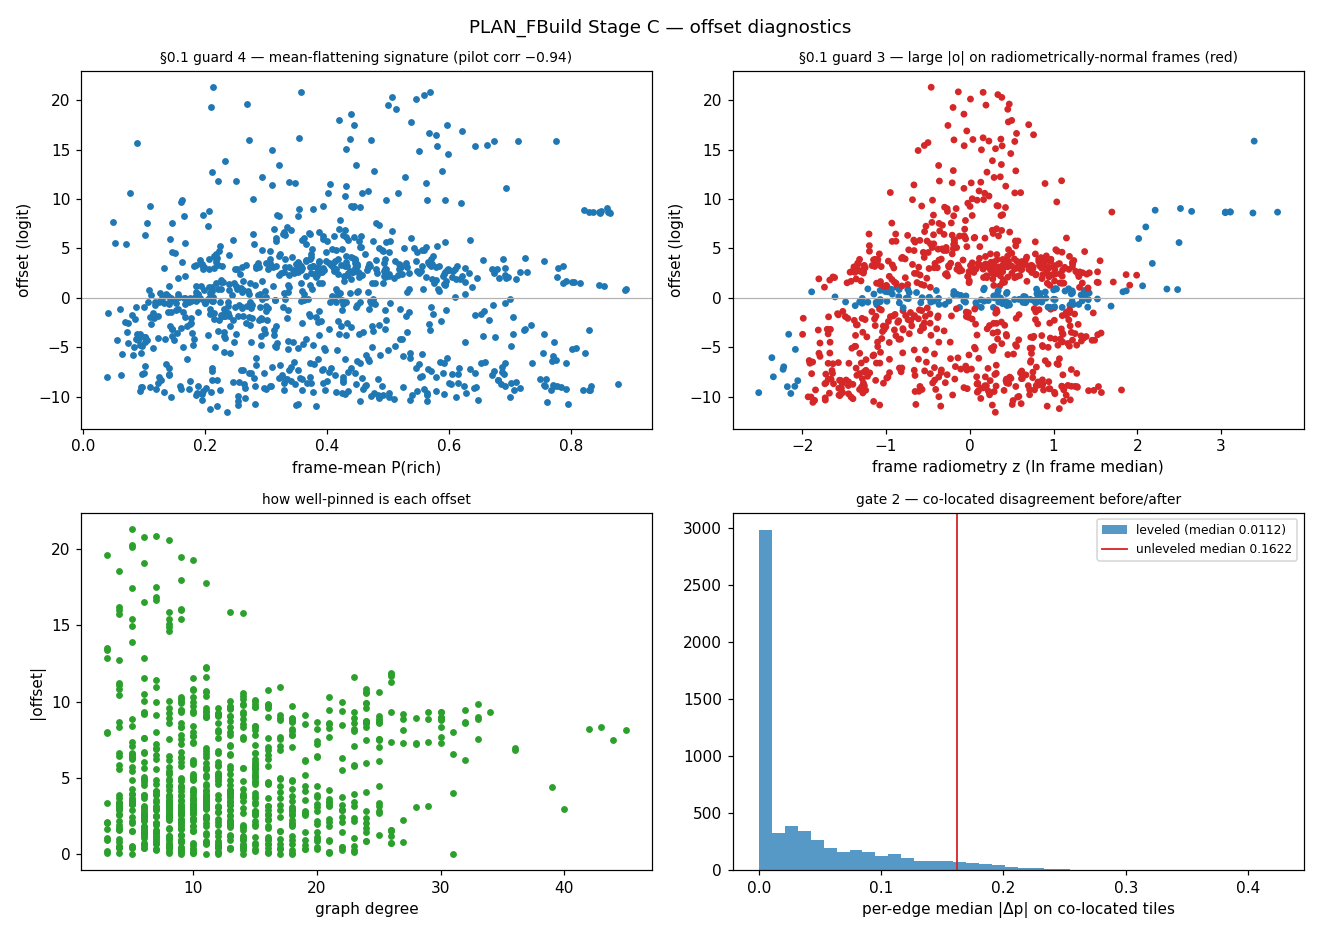

The table this chart was drawn from, first rows:
PRODUCT_ID, component, degree, offset_source, edge_weight_tiles, n_tiles, offset_logit, trend_fitted, trend_resid, offset_residual_only, offset_logit_lcv, offset_residual_only_lcv, lofo_offset_pred, lofo_pred_err, lofo_n_edges, frame_mean_prob, ln_frame_median, radiometry_z, incidence, subsolar_lat, epoch_year, lon, lat, mola_elev
B01_009853_2288_XN_48N011W, 0, 3, solved, 53447, 204881, -7.981, -6.745, -1.236, -1.419, -7.981, -1.419, -8.069, 0.0878, 3, 0.5782, -2.356, -2.346, 48.1, 21.56, 2009, 11.18, 48.89, -4648
B01_009892_2148_XI_34N353W, 0, 18, solved, 799401, 235861, 2.857, 2.578, 0.2791, 0.0962, 2.857, 0.0962, 2.867, 0.0101, 18, 0.3497, -1.856, 0.619, 47.26, 21.21, 2009, -6.82, 34.83, -2516
B01_009905_2253_XI_45N352W, 0, 8, solved, 589315, 182318, 5.732, 5.661, 0.0717, -0.1112, 5.732, -0.1112, 5.754, 0.0218, 8, 0.4514, -2.109, -0.882, 46.66, 21.09, 2009, -8.01, 45.38, -3917
B01_009919_2280_XI_48N012W, 0, 15, solved, 666089, 344211, -9.667, -7.52, -2.146, -2.329, -9.667, -2.329, -9.683, 0.0164, 15, 0.5633, -2.321, -2.138, 49.03, 20.96, 2009, 12.06, 48.09, -4674
B01_009958_2210_XI_41N356W, 0, 11, solved, 131777, 251032, 2.065, 1.503, 0.5625, 0.3796, 2.065, 0.3796, 2.072, 0.0068, 11, 0.4943, -1.933, 0.163, 47.53, 20.59, 2009, -3.31, 41.03, -3709
B01_009998_2163_XI_36N010W, 0, 11, solved, 607980, 130522, -10.38, -8.701, -1.681, -1.864, -10.38, -1.864, -10.39, 0.0112, 11, 0.5629, -1.873, 0.515, 45.81, 20.19, 2009, 10.11, 36.37, -3716
B01_010064_2278_XN_47N011W, 0, 16, solved, 364440, 290944, -8.977, -7.213, -1.764, -1.946, -8.977, -1.946, -8.979, 0.0015, 16, 0.5247, -2.328, -2.179, 49.76, 19.5, 2009, 11.55, 47.89, -4605
B01_010103_2236_XI_43N355W, 0, 14, solved, 501068, 292482, 3.722, 2.697, 1.025, 0.8417, 3.722, 0.8417, 3.746, 0.0242, 14, 0.4123, -2.124, -0.973, 49.16, 19.08, 2009, -4.24, 43.62, -3958
B01_010130_2163_XN_36N011W, 0, 16, solved, 627497, 171894, -9.801, -9.663, -0.1377, -0.3206, -9.801, -0.3206, -9.796, 0.0048, 16, 0.5637, -1.921, 0.235, 48.73, 18.78, 2009, 11.5, 36.33, -3841
B01_010143_2216_XN_41N009W, 0, 19, solved, 1028256, 197186, -8.509, -6.957, -1.552, -1.735, -8.509, -1.735, -8.523, 0.0146, 19, 0.7096, -2.217, -1.524, 47.95, 18.63, 2009, 9.23, 41.68, -4379
B01_010182_2258_XI_45N353W, 0, 6, solved, 238445, 275417, 3.849, 4.921, -1.072, -1.254, 3.849, -1.254, 3.814, 0.035, 6, 0.4808, -2.154, -1.15, 50.16, 18.17, 2009, -6.8, 45.8, -4038
B01_010195_2277_XN_47N347W, 0, 11, solved, 319815, 389513, 6.768, 8.975, -2.207, -2.39, 6.768, -2.39, 6.439, 0.3286, 11, 0.5058, -2.021, -0.36, 51.1, 18.02, 2009, -12.1, 47.75, -3931
B01_010209_2277_XN_47N010W, 0, 7, solved, 212455, 206254, -7.224, -6.229, -0.9951, -1.178, -7.224, -1.178, -7.161, 0.0636, 7, 0.6349, -2.337, -2.23, 51.27, 17.85, 2009, 10.08, 47.78, -4571
B02_010248_2250_XI_45N354W, 0, 20, solved, 736052, 149489, 3.895, 3.97, -0.0752, -0.2581, 3.895, -0.2581, 3.896, 0.0008, 20, 0.446, -2.146, -1.099, 51.09, 17.38, 2009, -5.63, 45.11, -3995
B02_010261_2248_XI_44N348W, 0, 22, solved, 1195185, 508482, 6.286, 7.814, -1.528, -1.711, 6.286, -1.711, 6.287, 0.0008, 22, 0.4552, -1.972, -0.069, 51.55, 17.22, 2009, -11.31, 44.87, -3599
B02_010275_2163_XI_36N010W, 0, 8, solved, 557850, 111333, -10.03, -8.722, -1.308, -1.491, -10.03, -1.491, -10.04, 0.0065, 8, 0.5016, -1.864, 0.57, 50.01, 17.04, 2009, 10.14, 36.37, -3714
B02_010288_2247_XI_44N007W, 0, 15, solved, 811766, 200417, -5.597, -4.775, -0.8223, -1.005, -5.597, -1.005, -5.602, 0.0052, 15, 0.8218, -2.264, -1.802, 50.98, 16.88, 2009, 7.01, 44.75, -4385
B02_010301_2200_XN_40N003W, 0, 15, solved, 738850, 129678, -1.874, -3.069, 1.195, 1.012, -1.874, 1.012, -1.869, 0.0052, 15, 0.2626, -2.05, -0.531, 48.83, 16.71, 2009, 3.05, 40.05, -4275
B02_010354_2163_XI_36N008W, 0, 14, solved, 801614, 107703, -7.58, -7.325, -0.2549, -0.4378, -7.58, -0.4378, -7.59, 0.0098, 14, 0.2747, -1.858, 0.604, 49.82, 16.02, 2009, 8.1, 36.36, -3678
B02_010406_2289_XN_48N348W, 0, 6, solved, 251624, 187389, 6.709, 8.759, -2.05, -2.233, 6.709, -2.233, 6.751, 0.042, 6, 0.3865, -2.051, -0.541, 53.83, 15.32, 2009, -11.4, 48.98, -4017
B02_010459_2250_XI_45N354W, 0, 23, solved, 2515021, 158950, 3.442, 3.605, -0.1638, -0.3467, 3.442, -0.3467, 3.447, 0.0055, 23, 0.4494, -2.184, -1.33, 53.52, 14.58, 2009, -5.11, 45.07, -4020
B02_010486_2277_XI_47N012W, 0, 13, solved, 211119, 388771, -9.583, -7.978, -1.605, -1.788, -9.583, -1.788, -9.556, 0.0266, 13, 0.4764, -2.386, -2.521, 54.49, 14.2, 2009, 12.63, 47.78, -4587
B02_010512_2179_XN_37N001W, 0, 3, solved, 43315, 30253, -1.627, -2.058, 0.4306, 0.2477, -1.627, 0.2477, -1.636, 0.0094, 3, 0.3694, -1.749, 1.25, 52.62, 13.82, 2009, 0.92, 37.96, -3331
B02_010525_2212_XN_41N356W, 0, 10, solved, 279806, 140380, 3.623, 1.829, 1.793, 1.611, 3.623, 1.611, 3.65, 0.0274, 10, 0.1617, -1.851, 0.65, 53.44, 13.64, 2009, -3.72, 41.24, -3742
B02_010565_2277_XI_47N009W, 0, 6, solved, 266344, 431941, -4.567, -5.92, 1.353, 1.17, -4.567, 1.17, -4.523, 0.0438, 6, 0.3172, -2.262, -1.79, 55.47, 13.04, 2009, 9.63, 47.78, -4568
B02_010591_2152_XN_35N357W, 0, 9, solved, 120545, 58852, 0.8154, 0.0826, 0.7328, 0.5499, 0.8154, 0.5499, 0.8137, 0.0017, 9, 0.1086, -1.791, 1.0, 53.48, 12.65, 2009, -3.05, 35.25, -2434
B02_010604_2269_XI_46N353W, 0, 8, solved, 145340, 137253, 6.462, 5.304, 1.158, 0.9752, 6.462, 0.9752, 6.395, 0.0673, 8, 0.3281, -2.11, -0.886, 56.57, 12.46, 2009, -7.02, 46.88, -4161
B03_010657_2168_XN_36N359W, 0, 17, solved, 429275, 69011, -0.0073, -1.302, 1.295, 1.112, -0.0073, 1.112, 0.0004, 0.0077, 17, 0.1753, -1.817, 0.847, 54.25, 11.64, 2009, -0.52, 36.88, -2844
B03_010683_2290_XI_49N351W, 0, 6, solved, 88537, 271610, 7.639, 7.139, 0.5006, 0.3177, 7.639, 0.3177, 7.638, 0.0013, 6, 0.04834, -2.037, -0.454, 57.86, 11.23, 2009, -9.0, 49.1, -4115
B03_010710_2169_XN_36N006W, 0, 12, solved, 351080, 164196, -5.312, -6.162, 0.8505, 0.6676, -5.312, 0.6676, -5.421, 0.1098, 12, 0.4156, -1.914, 0.273, 54.84, 10.81, 2009, 6.57, 36.89, -3710
B03_010723_2214_XN_41N002W, 0, 12, solved, 135506, 74753, 0.0315, -2.124, 2.156, 1.973, 0.0315, 1.973, 0.0598, 0.0283, 12, 0.2057, -2.043, -0.49, 56.06, 10.6, 2009, 2.13, 41.51, -3810
B03_010736_2159_XN_35N356W, 0, 9, solved, 371013, 59909, 0.43, 0.4336, -0.0036, -0.1865, 0.43, -0.1865, 0.4391, 0.0091, 9, 0.2718, -1.825, 0.801, 54.71, 10.39, 2009, -3.33, 35.99, -2567
B03_010749_2287_XI_48N352W, 0, 8, solved, 177773, 340682, 7.569, 6.245, 1.323, 1.141, 7.569, 1.141, 7.467, 0.1018, 8, 0.1055, -2.118, -0.932, 59.12, 10.18, 2009, -7.81, 48.74, -4034
B03_010776_2277_XN_47N010W, 0, 7, solved, 177131, 203044, -5.577, -6.461, 0.8845, 0.7016, -5.577, 0.7016, -5.596, 0.0194, 7, 0.2403, -2.242, -1.672, 58.43, 9.74, 2009, 10.4, 47.72, -4573
B03_010842_2142_XN_34N010W, 0, 20, solved, 789725, 241922, -8.654, -9.107, 0.4535, 0.2706, -8.654, 0.2706, -8.88, 0.2259, 20, 0.1232, -1.882, 0.463, 56.0, 8.64, 2009, 10.05, 34.29, -3446
B04_011264_2163_XN_36N011W, 0, 12, solved, 212641, 86174, -9.264, -9.862, 0.5981, 0.4152, -9.264, 0.4152, -9.226, 0.0378, 12, 0.4589, -2.057, -0.571, 61.96, 1.1, 2009, 11.79, 36.33, -3802
B04_011276_2233_XN_43N340W, 0, 4, solved, 387005, 281583, 18.59, 13.16, 5.435, 5.252, 18.59, 5.252, 18.56, 0.0339, 4, 0.4387, -1.972, -0.071, 64.57, 0.87, 2009, -19.57, 43.37, -3406
B04_011277_2168_XN_36N006W, 0, 9, solved, 387621, 97656, -6.065, -6.372, 0.3067, 0.1238, -6.065, 0.1238, -6.081, 0.0159, 9, 0.535, -1.984, -0.143, 62.24, 0.85, 2009, 6.87, 36.87, -3681
B04_011277_2283_XN_48N008W, 0, 7, solved, 761603, 531845, -3.126, -5.064, 1.938, 1.755, -3.126, 1.755, -3.271, 0.1447, 7, 0.1449, -1.925, 0.207, 66.53, 0.85, 2009, 8.56, 48.35, -4570
B04_011329_2241_XI_44N347W, 0, 13, solved, 485075, 340971, 8.756, 8.441, 0.315, 0.1321, 8.756, 0.1321, 9.163, 0.4073, 13, 0.2062, -2.005, -0.268, 65.67, -0.13, 2009, -12.44, 44.18, -3289
B04_011343_2250_XI_45N009W, 0, 10, solved, 123095, 168753, -6.043, -6.701, 0.658, 0.4751, -6.043, 0.4751, -6.295, 0.2517, 10, 0.5963, -2.359, -2.364, 66.23, -0.4, 2009, 9.91, 45.04, -4488
B05_011409_2266_XN_46N012W, 0, 14, solved, 522350, 71717, -7.651, -7.82, 0.1697, -0.0132, -7.651, -0.0132, -7.657, 0.0067, 14, 0.09691, -2.182, -1.317, 67.91, -1.65, 2009, 12.04, 46.63, -4676
B05_011422_2168_XI_36N005W, 0, 10, solved, 266710, 181906, -3.556, -5.601, 2.045, 1.862, -3.556, 1.862, -3.576, 0.0193, 10, 0.1547, -1.914, 0.276, 64.06, -1.9, 2009, 5.73, 36.82, -3647
B05_011620_2266_XI_46N012W, 0, 15, solved, 479087, 51721, -8.372, -7.749, -0.6225, -0.8054, -8.372, -0.8054, -8.38, 0.0087, 15, 0.1754, -2.307, -2.055, 71.5, -5.7, 2009, 11.93, 46.61, -4668
B05_011633_2274_XN_47N007W, 0, 7, solved, 206019, 388755, -2.061, -4.579, 2.518, 2.335, -2.061, 2.335, -2.093, 0.0313, 7, 0.1771, -2.296, -1.989, 71.74, -5.95, 2009, 7.58, 47.48, -4565
B05_011685_2274_XI_47N347W, 0, 9, solved, 618855, 325112, 9.935, 9.294, 0.6411, 0.4582, 9.935, 0.4582, 9.816, 0.1184, 9, 0.1625, -2.076, -0.685, 72.44, -6.95, 2009, -12.65, 47.48, -3901
B06_011830_2258_XN_45N344W, 0, 4, solved, 108974, 72429, 15.71, 10.96, 4.754, 4.571, 15.71, 4.571, 15.78, 0.0678, 4, 0.0883, -2.045, -0.5, 74.43, -9.7, 2009, -15.58, 45.87, -3644
B06_011870_2147_XN_34N355W, 0, 7, solved, 100186, 58606, 0.6465, 0.7223, -0.0759, -0.2588, 0.6465, -0.2588, 0.6203, 0.0262, 7, 0.2606, -1.992, -0.191, 69.06, -10.44, 2009, -4.08, 34.94, -2281
B06_011976_2145_XN_34N009W, 0, 10, solved, 124053, 40189, -7.771, -8.749, 0.9786, 0.7957, -7.771, 0.7957, -7.771, 0.0, 10, 0.0625, -2.006, -0.271, 70.07, -12.39, 2009, 9.61, 34.55, -3429
B07_012200_2153_XN_35N005W, 0, 9, solved, 178498, 84018, -5, -5.59, 0.5898, 0.4069, -5, 0.4069, -4.96, 0.0401, 9, 0.1629, -1.951, 0.055, 72.26, -16.27, 2009, 5.26, 35.37, -3286
B07_012516_2154_XN_35N352W, 0, 10, solved, 125618, 42468, 2.956, 3.165, -0.2093, -0.3922, 2.956, -0.3922, 2.982, 0.0257, 10, 0.3849, -1.934, 0.157, 73.95, -20.9, 2009, -7.47, 35.49, -2149
B08_012635_2147_XI_34N001W, 0, 6, solved, 127042, 58670, -2.57, -3.087, 0.5175, 0.3346, -2.57, 0.3346, -2.603, 0.0338, 6, 0.1768, -1.912, 0.283, 73.7, -22.29, 2009, 1.4, 34.7, -3219
B09_012951_2113_XN_31N348W, 0, 4, solved, 108388, 238116, 3.05, 5.291, -2.241, -2.424, 3.05, -2.424, 3.059, 0.0086, 4, 0.2152, -1.867, 0.553, 70.96, -24.82, 2009, -11.87, 31.34, -2175
B09_013334_2143_XN_34N004W, 0, 5, solved, 127248, 58629, -3.46, -5.332, 1.872, 1.689, -3.46, 1.689, -3.468, 0.0079, 5, 0.07199, -1.904, 0.331, 70.85, -25.29, 2009, 4.56, 34.34, -3036
B10_013518_2150_XN_35N351W, 0, 13, solved, 277244, 70454, 4.191, 4.038, 0.1533, -0.0296, 4.191, -0.0296, 4.184, 0.0075, 13, 0.2152, -1.929, 0.186, 68.12, -24.5, 2009, -8.89, 35.02, -2668
B12_014138_2234_XN_43N356W, 0, 7, solved, 210096, 48539, 3.941, 2.078, 1.863, 1.68, 3.941, 1.68, 3.925, 0.0166, 7, 0.2061, -2.091, -0.773, 68.11, -18.0, 2010, -3.4, 43.42, -3944
B12_014178_2145_XI_34N007W, 0, 15, solved, 370819, 192764, -5.68, -7.133, 1.452, 1.269, -5.68, 1.269, -5.665, 0.0158, 15, 0.06313, -1.872, 0.521, 60.53, -17.42, 2010, 7.23, 34.48, -3012
B12_014270_2227_XN_42N000W, 0, 13, solved, 400411, 124572, 1.161, -0.7055, 1.867, 1.684, 1.161, 1.684, 1.2, 0.0391, 13, 0.1846, -2.107, -0.87, 65.62, -16.06, 2010, 0.49, 42.88, -4014
B16_015879_2125_XN_32N004W, 0, 10, solved, 371859, 381899, -4.899, -5.826, 0.9269, 0.744, -4.899, 0.744, -4.904, 0.0054, 10, 0.09623, -1.866, 0.557, 41.91, 10.15, 2010, 4.72, 32.55, -2606
B16_015905_2190_XN_39N355W, 0, 12, solved, 282528, 80723, 1.478, 1.604, -0.1262, -0.3091, 1.478, -0.3091, 1.482, 0.0046, 12, 0.387, -1.804, 0.925, 44.11, 10.52, 2010, -4.09, 39.01, -2836
... 846 more rows
